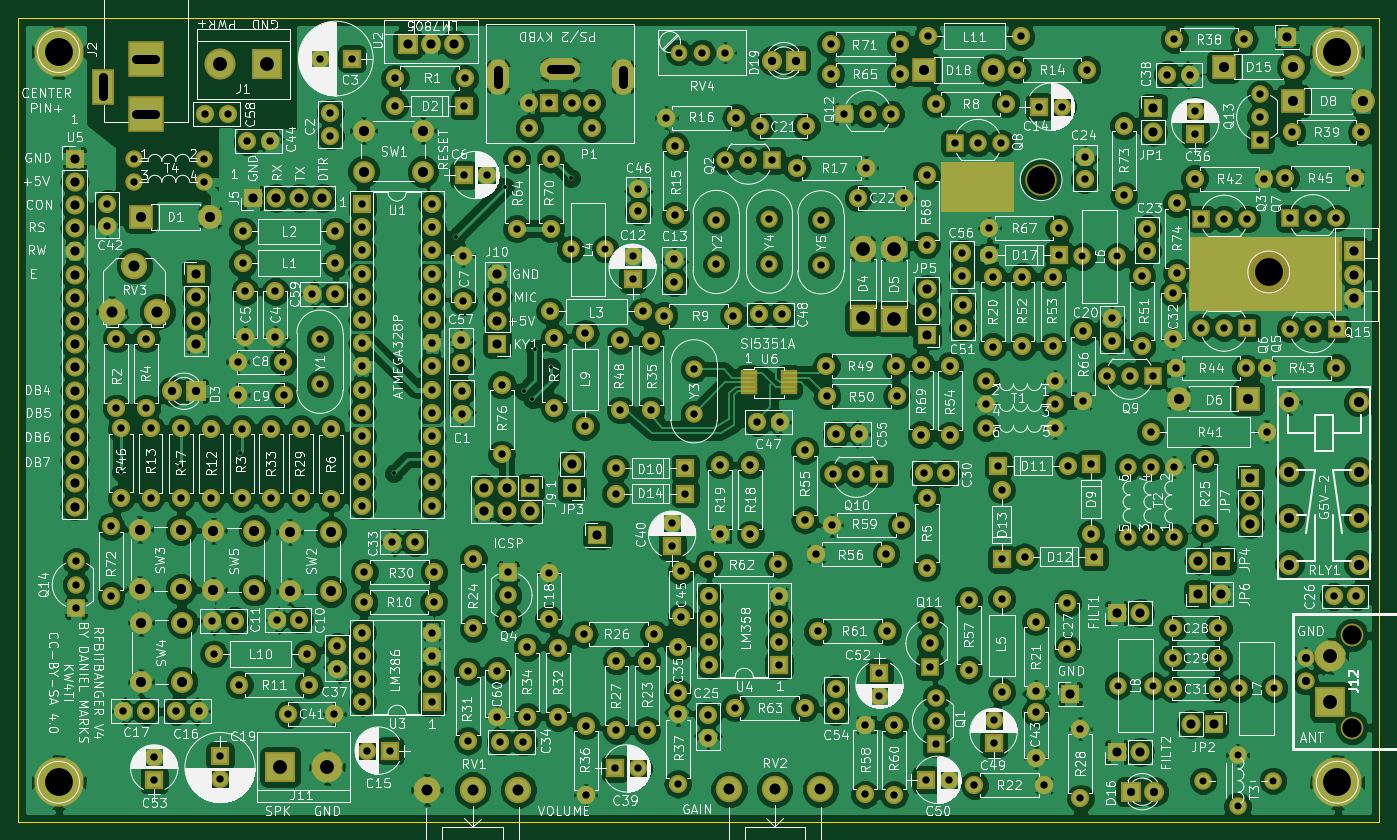
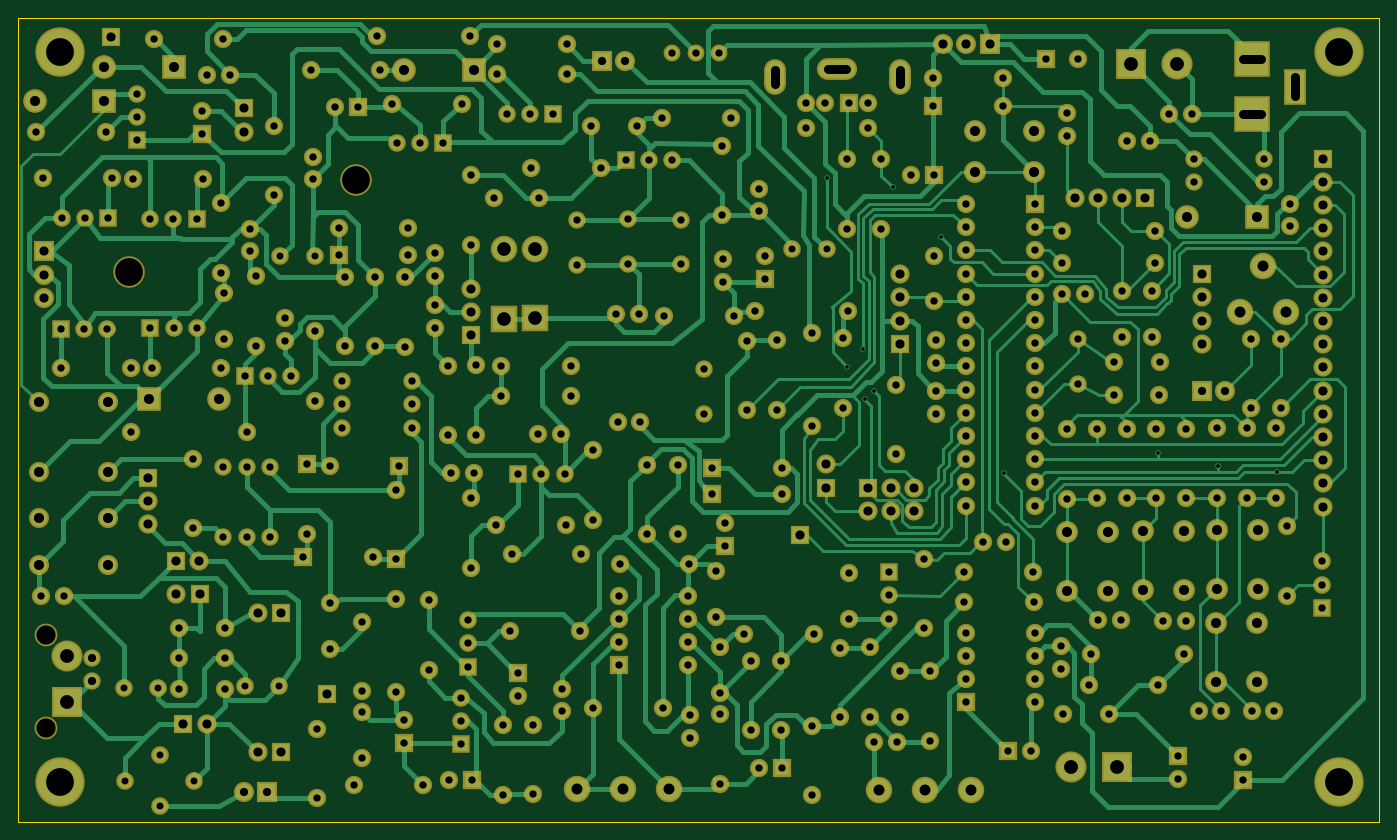
Circuit board: 9 layer files. Board 149.0 x 88.0 mm.
- bottom_copper: RFBitBanger-B.Cu.gbr (88230 bytes)
- bottom_mask: RFBitBanger-B.Mask.gbr (16975 bytes)
- bottom_silk: RFBitBanger-B.SilkS.gbr (265 bytes)
- outline: RFBitBanger-Edge.Cuts.gbr (489 bytes)
- top_copper: RFBitBanger-F.Cu.gbr (512625 bytes)
- top_mask: RFBitBanger-F.Mask.gbr (17852 bytes)
- top_silk: RFBitBanger-F.SilkS.gbr (396751 bytes)
- drill: RFBitBanger-NPTH.drl (220 bytes)
- drill: RFBitBanger.drl (9433 bytes)

=== bottom_copper: RFBitBanger-B.Cu.gbr (88230 bytes, source omitted) ===
=== bottom_mask: RFBitBanger-B.Mask.gbr (16975 bytes, source omitted) ===
=== bottom_silk: RFBitBanger-B.SilkS.gbr ===
G04 #@! TF.FileFunction,Legend,Bot*
%FSLAX46Y46*%
G04 Gerber Fmt 4.6, Leading zero omitted, Abs format (unit mm)*
G04 Created by KiCad (PCBNEW 4.0.7) date 01/15/22 15:21:52*
%MOMM*%
%LPD*%
G01*
G04 APERTURE LIST*
%ADD10C,0.100000*%
G04 APERTURE END LIST*
D10*
M02*

=== outline: RFBitBanger-Edge.Cuts.gbr ===
G04 #@! TF.FileFunction,Profile,NP*
%FSLAX46Y46*%
G04 Gerber Fmt 4.6, Leading zero omitted, Abs format (unit mm)*
G04 Created by KiCad (PCBNEW 4.0.7) date 01/15/22 15:21:52*
%MOMM*%
%LPD*%
G01*
G04 APERTURE LIST*
%ADD10C,0.100000*%
%ADD11C,0.150000*%
G04 APERTURE END LIST*
D10*
D11*
X41025000Y-144775000D02*
X41025000Y-56775000D01*
X190025000Y-144775000D02*
X41025000Y-144775000D01*
X190025000Y-56775000D02*
X190025000Y-144775000D01*
X41025000Y-56775000D02*
X190025000Y-56775000D01*
M02*

=== top_copper: RFBitBanger-F.Cu.gbr (512625 bytes, source omitted) ===
=== top_mask: RFBitBanger-F.Mask.gbr (17852 bytes, source omitted) ===
=== top_silk: RFBitBanger-F.SilkS.gbr (396751 bytes, source omitted) ===
=== drill: RFBitBanger-NPTH.drl ===
M48
;DRILL file {KiCad 4.0.7} date 01/15/22 15:21:53
;FORMAT={-:-/ absolute / metric / decimal}
FMAT,2
METRIC,TZ
T1C2.100
T2C3.048
%
G90
G05
M71
T1
X187.025Y-124.345
X187.025Y-134.505
T2
X153.Y-74.5
X177.92Y-84.6
T0
M30

=== drill: RFBitBanger.drl (9433 bytes, source omitted) ===
